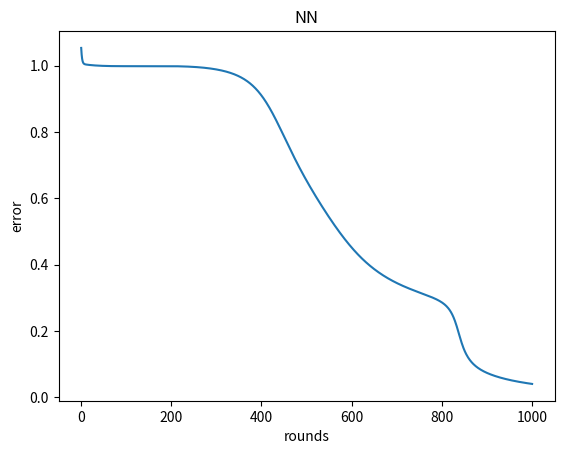

The matplotlib source for this figure:
import time

import numpy as np
from matplotlib import pyplot as plt

N = 4  # 设置隐层节点数


def sigmoid(x):
    return 1.0 / (1 + np.exp(-x))


def BP(w1, w2, x, d):
    w2 = w2.reshape(1, N)
    alpha = 0.9  # 设置步长
    for i in range(4):
        x_t = x[i, :].reshape(1, 3).T
        v1 = np.dot(w1, x[i, :])
        y1 = sigmoid(v1)
        y1_t = y1.reshape(1, v1.shape[0]).T
        v = np.dot(w2, y1_t)
        y = sigmoid(v)
        e = d[i] - y
        delta = y * (1 - y) * e  # 计算输出层的delta
        # 开始反向传播
        e1 = delta * w2
        delta1 = y1 * (1 - y1) * e1  # 生成1x4数列，不是矩阵
        # 计算第1层更新
        delta1_t = delta1.reshape(1, N).T
        dw1 = np.dot(alpha * delta1_t, x[i, :].reshape(1, 3))
        w1 = w1 + dw1
        # 计算第2层更新
        dw2 = alpha * delta * y1
        w2 = w2 + dw2
    return w1, w2


if __name__ == "__main__":
    start = time.time()
    x = np.array([[0, 0, 1], [0, 1, 1], [1, 0, 1], [1, 1, 1]])
    d = np.array([0, 1, 1, 0])
    epochs = 1000  # 训练4000轮
    # 设置随机数种子
    rd = np.random.RandomState(42)
    w1 = np.array(2 * rd.rand(N, 3) - 1)
    w2 = np.array(2 * rd.rand(1, N) - 1)
    print('初始权重为\n')
    print('w1:', w1)
    print('w2:', w2)
    train_y = []
    for i in range(epochs):
        e2 = 0
        for j in range(4):
            v1 = np.dot(w1, x[j, :].T)
            y1 = sigmoid(v1)
            y1_t = y1.reshape(1, v1.shape[0]).T  # 转置
            v = np.dot(w2, y1_t)
            y = sigmoid(v)
            e2 = e2 + (d[j] - y) ** 2  # 计算误差
        w1, w2 = BP(w1, w2, x, d)
        train_y.extend(e2)
    # 计算输出
    res = []
    for i in range(4):
        v1 = np.dot(w1, x[i, :].T)
        y1 = sigmoid(v1)
        v = np.dot(w2, y1.T)
        y = sigmoid(v)
        res.extend(y)
    print('最终权重为\n')
    print('w1:', w1)
    print('w2:', w2, '\n')
    print('最终输出结果：', res)
    end = time.time()
    print("用时为：",end-start)
    train_x = range(1, epochs + 1)
    plt.plot(train_x, train_y)
    plt.xlabel('rounds')
    plt.ylabel('error')
    plt.title('NN')
    plt.show()
